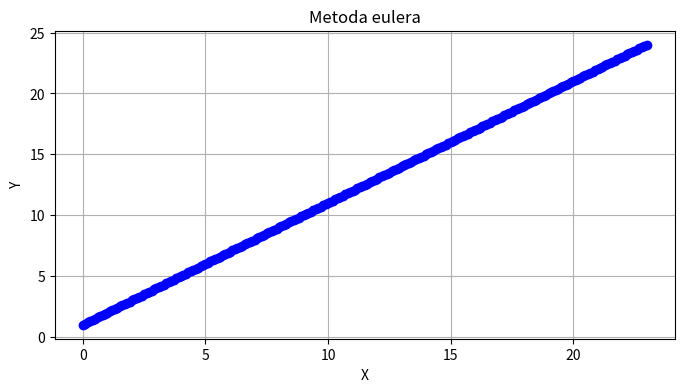

Source code (Python):
import matplotlib.pyplot as plt

# Ta metoda jest gorsza ze względu na ograniczenie RecursionError, lepsze są pętle / np.array
def euler_step(last_y, last_x, h, end, fn, dane=None):
    if dane is None:
        dane = [last_y]
    y =  last_y + h*fn(last_x, last_y)
    dane.append(y)
    if last_x >= end - h:
        return dane
    else:
        return euler_step(y, last_x+h, h, end, fn, dane)

h = 0.04

def wykres(y0, x0, h, finish, fn):
    wartosci_y = euler_step(y0, x0, h, finish, fn)
    wartosci_x = [i*h for i in range(len(wartosci_y))]

    plt.figure(figsize=(8, 4))
    plt.plot(wartosci_x, wartosci_y, marker='o', linestyle="-", color="b")
    plt.title('Metoda eulera')
    plt.xlabel('X')
    plt.ylabel('Y')
    plt.grid(True)
    plt.show()

wykres(1, 2, 0.1, 25, lambda x, y: x-y)
